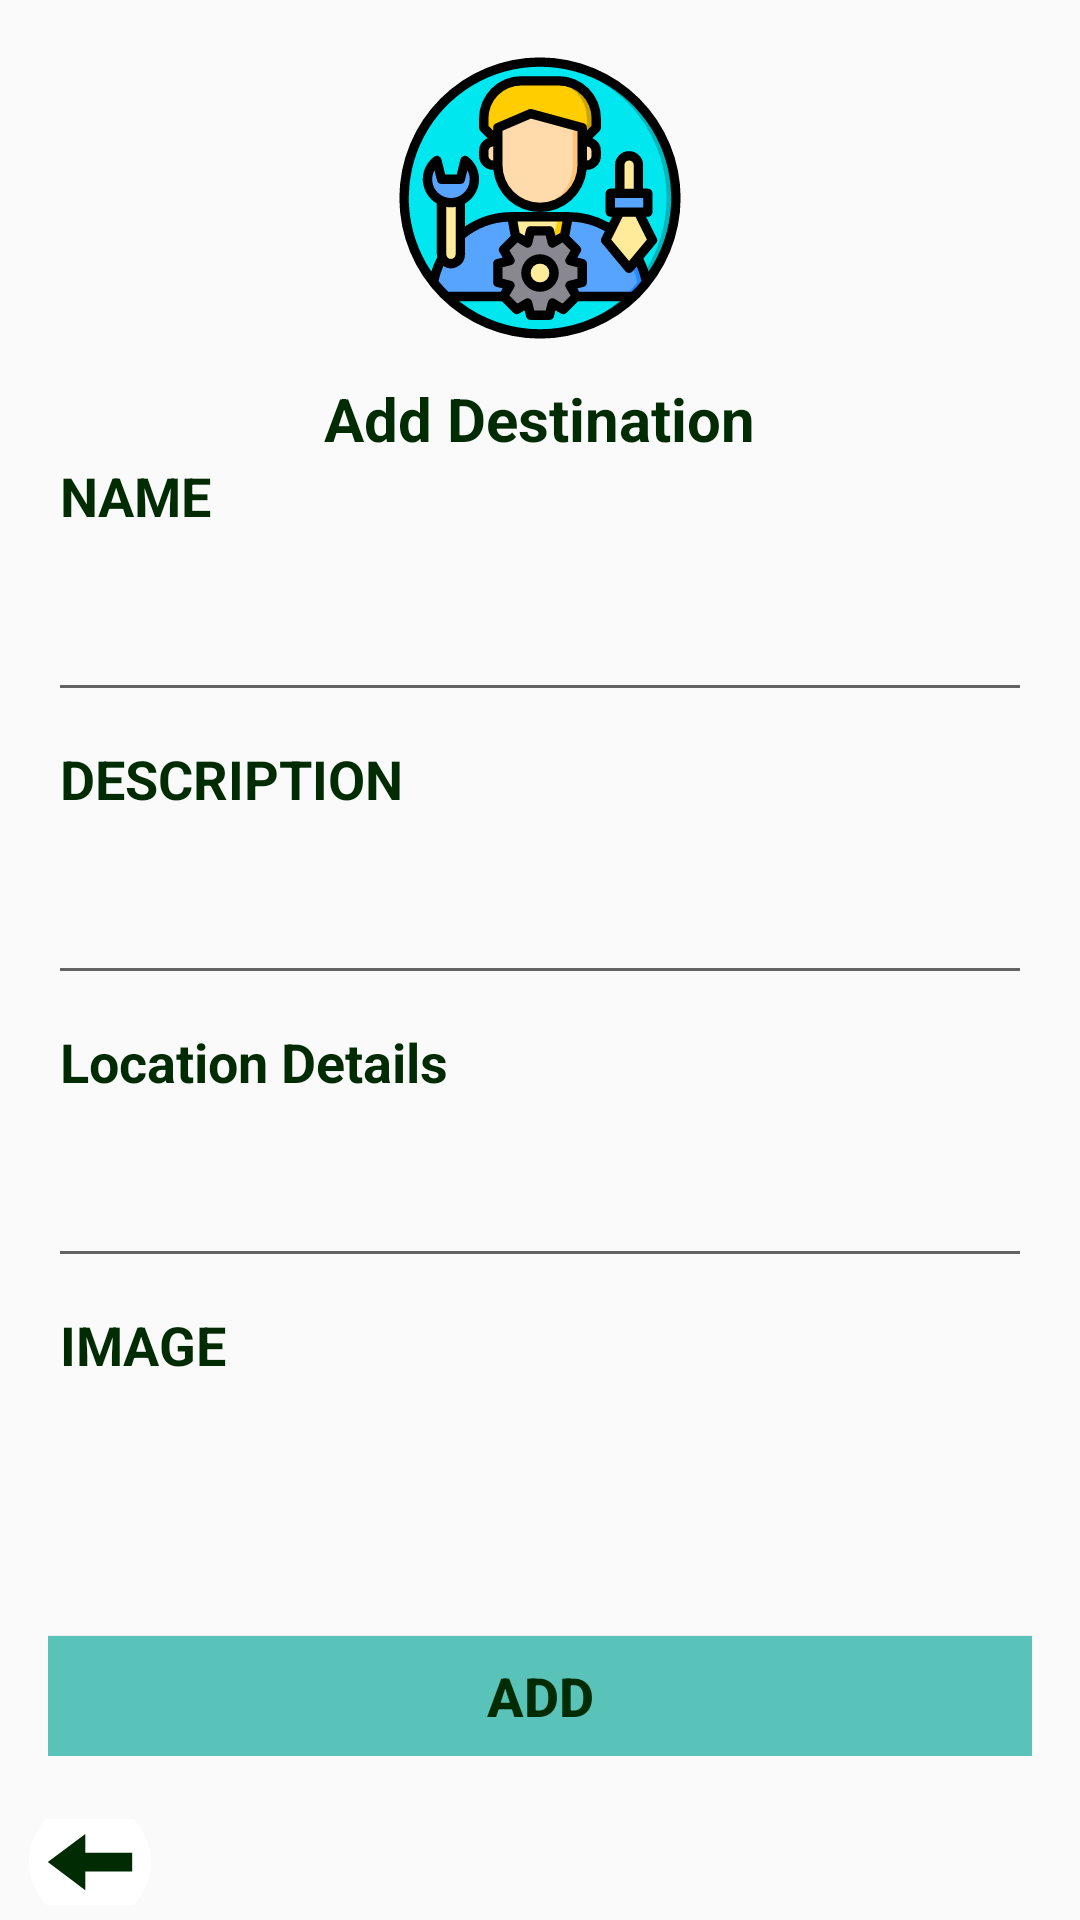

Reconstruct the res/layout file that produces this screen, plus the resources it refers to.
<!-- AndroidManifest.xml: activity theme AppTheme.NoActionBar -->
<!-- res/layout/activity_destination.xml -->
<?xml version="1.0" encoding="utf-8"?>
<RelativeLayout xmlns:android="http://schemas.android.com/apk/res/android"
    xmlns:tools="http://schemas.android.com/tools"
    android:layout_width="match_parent"
    android:layout_height="match_parent"
    >

    <LinearLayout
        android:id="@+id/dlinerLayout"
        android:layout_width="match_parent"
        android:layout_height="wrap_content"
        android:orientation="vertical"
        android:padding="@dimen/activity_vertical_margin">

        <TextView
            android:layout_width="100dp"
            android:layout_height="100dp"
            android:layout_gravity="center"
            android:drawableStart="@drawable/ic_admin"
            android:gravity="center"
            android:layout_marginBottom="10dp"/>

        <TextView
            android:layout_width="wrap_content"
            android:layout_height="wrap_content"
            android:text="Add Destination"
            android:layout_gravity="center"
            android:textStyle="bold"
            android:textColor="@color/colorPrimaryDark"
            android:textSize="20dp"/>

        <TextView
            android:layout_width="wrap_content"
            android:layout_height="wrap_content"
            android:paddingStart="4dp"
            android:text="NAME"
            android:textColor="@color/colorPrimaryDark"
            android:textSize="18sp"
            android:textStyle="bold" />
        <EditText
            android:id="@+id/placename"
            android:layout_width="match_parent"
            android:layout_height="60dp"
            android:layout_marginBottom="10dp"
            android:textSize="25dp"
            android:textStyle="normal" />

        <TextView
            android:layout_width="wrap_content"
            android:layout_height="wrap_content"
            android:paddingStart="4dp"
            android:text="DESCRIPTION"
            android:textColor="@color/colorPrimaryDark"
            android:textSize="18sp"
            android:textStyle="bold" />

        <EditText
            android:id="@+id/placeDescription"
            android:layout_width="match_parent"
            android:layout_height="60dp"
            android:layout_marginBottom="10dp"
            android:textSize="25dp"
            android:inputType="textMultiLine"
            android:textStyle="normal" />

        <TextView
            android:layout_width="wrap_content"
            android:layout_height="wrap_content"
            android:paddingStart="4dp"
            android:text="Location Details"
            android:textColor="@color/colorPrimaryDark"
            android:textSize="18sp"
            android:textStyle="bold" />
        <EditText
            android:id="@+id/placelocationdetails"
            android:layout_width="match_parent"
            android:layout_height="60dp"
            android:layout_marginBottom="10dp"
            android:textSize="25dp"
            android:inputType="textMultiLine"
            android:textStyle="normal" />



        <TextView
            android:layout_width="wrap_content"
            android:layout_height="wrap_content"
            android:paddingStart="4dp"
            android:text="IMAGE"
            android:textColor="@color/colorPrimaryDark"
            android:textSize="18sp"
            android:textStyle="bold" />

        <ImageView
            android:id="@+id/placeImage"
            android:layout_width="match_parent"
            android:layout_height="80dp"
            android:layout_marginBottom="5dp"
            android:textSize="25dp"

            />

        <Button
            android:id="@+id/placeaddBtn"
            android:layout_width="match_parent"
            android:layout_height="40dp"
            android:layout_marginTop="0dp"
            android:background="@color/colorPrimary"
            android:text="ADD"
            android:textColor="@color/colorPrimaryDark"
            android:textSize="18sp"
            android:textStyle="bold" />


    </LinearLayout>

    <TextView
        android:id="@+id/placebackTV"
        android:layout_width="wrap_content"
        android:layout_height="30dp"
        android:drawableStart="@drawable/ic_back"
        android:layout_margin="5dp"
        android:layout_below="@+id/dlinerLayout"/>

</RelativeLayout>
<!-- resources referenced by this layout -->
<resources>
  <color name="colorPrimary">#5AC3B9</color>
  <color name="colorPrimaryDark">#012B02</color>
  <dimen name="activity_vertical_margin">16dp</dimen>
  <!-- drawable ic_admin: vector/xml drawable (drawable, 6455 chars, omitted) -->
  <!-- drawable ic_back (drawable) -->
  <vector xmlns:android="http://schemas.android.com/apk/res/android"
      android:width="50dp"
      android:height="50dp"
      android:viewportWidth="64"
      android:viewportHeight="64">
    <path
        android:pathData="m32,58c-14.359,0 -26,-11.641 -26,-26 0,-14.359 11.641,-26 26,-26 14.359,0 26,11.641 26,26 0,14.359 -11.641,26 -26,26z"
        android:fillColor="@color/white"/>
    <path
        android:pathData="m10,32c0,-13.686 10.576,-24.894 24,-25.916 -0.661,-0.05 -1.326,-0.084 -2,-0.084 -14.359,0 -26,11.641 -26,26 0,14.359 11.641,26 26,26 0.674,0 1.339,-0.034 2,-0.084 -13.424,-1.022 -24,-12.23 -24,-25.916z"
        android:fillColor="@color/white"/>
    <path
        android:pathData="m30,28v-8l-16,12 16,12v-8h20v-8z"
        android:fillColor="@color/colorPrimaryDark"/>
  </vector>
  <style name="AppTheme.NoActionBar">
          <item name="windowActionBar">false</item>
          <item name="windowNoTitle">true</item>
      </style>
  <color name="white">#FFFFFF</color>
</resources>
